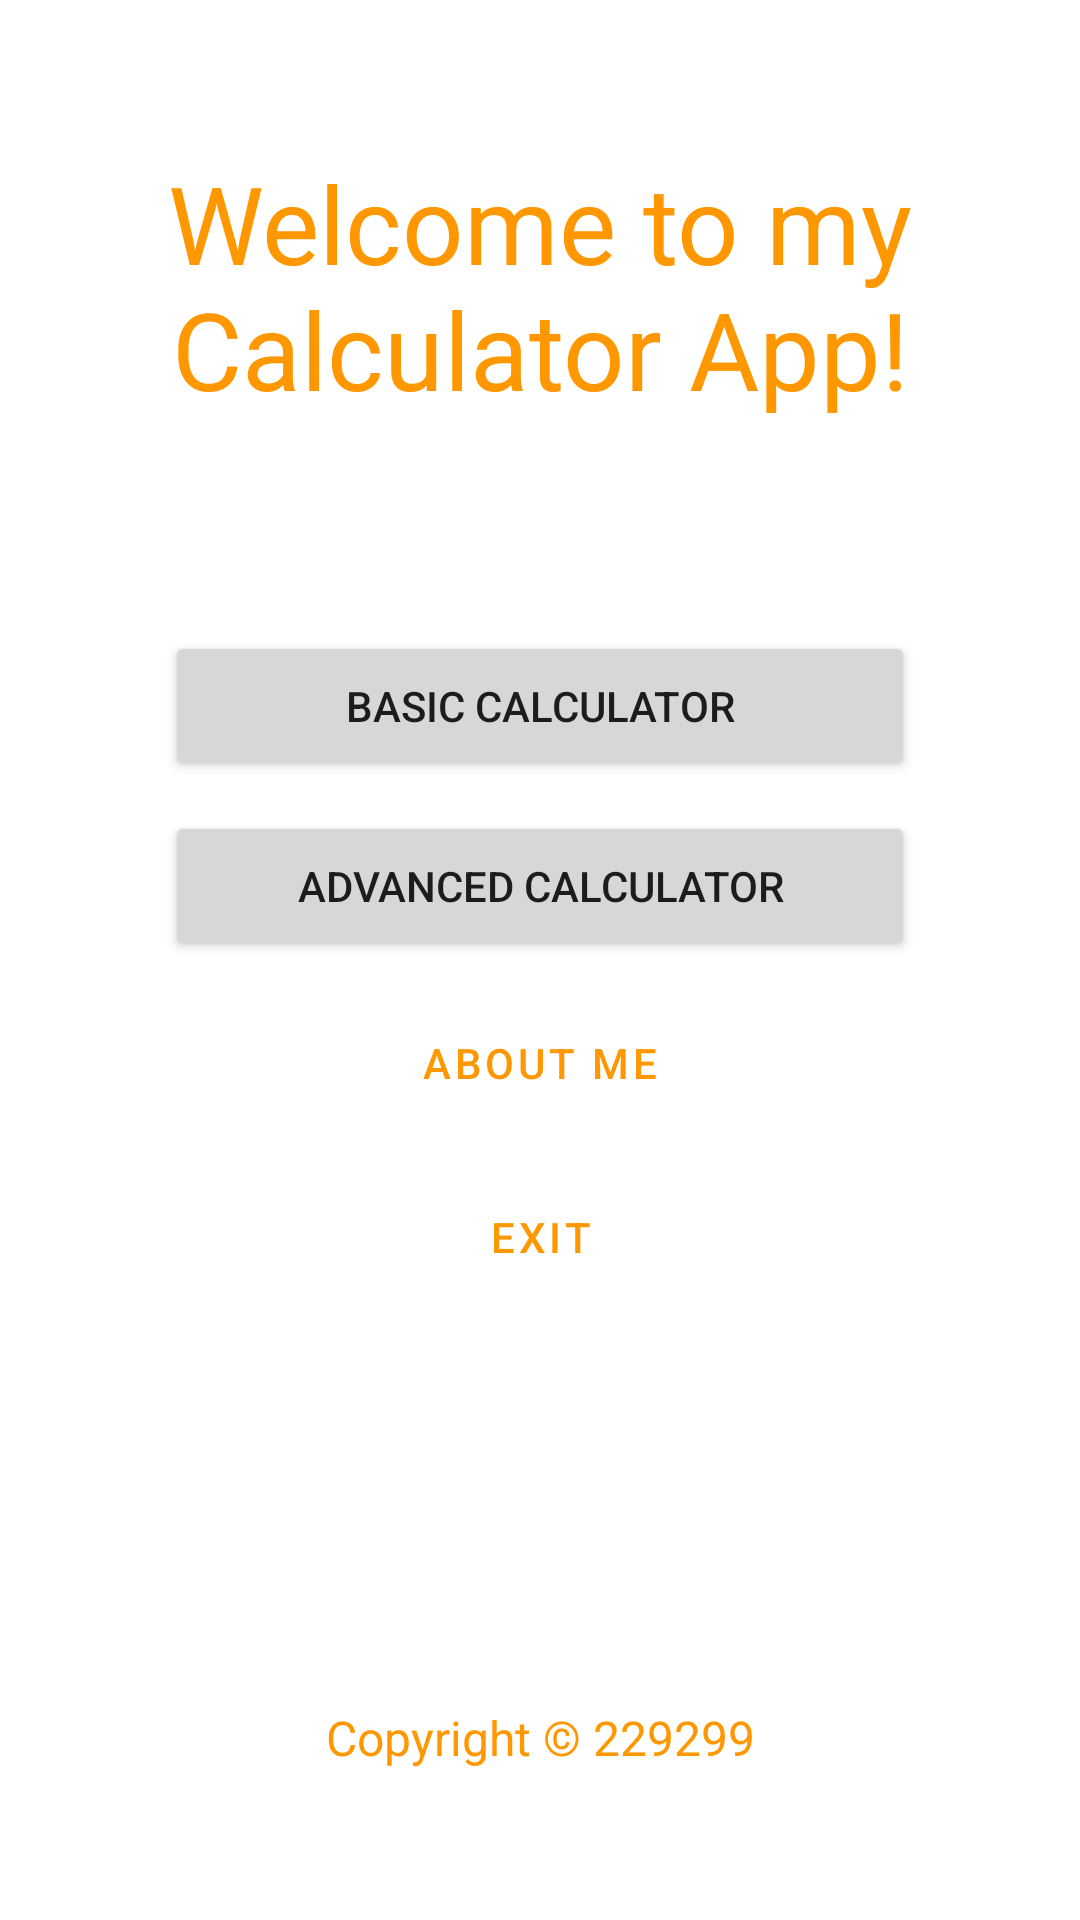

Reconstruct the res/layout file that produces this screen, plus the resources it refers to.
<!-- AndroidManifest.xml: application theme Theme.Calculator -->
<!-- res/layout/main_menu.xml -->
<?xml version="1.0" encoding="utf-8"?>
<androidx.constraintlayout.widget.ConstraintLayout xmlns:android="http://schemas.android.com/apk/res/android"
    xmlns:app="http://schemas.android.com/apk/res-auto"
    xmlns:tools="http://schemas.android.com/tools"
    android:layout_width="match_parent"
    android:layout_height="match_parent"
    tools:context=".MainMenu">

    <TextView
        android:id="@+id/welcome"
        android:layout_width="match_parent"
        android:layout_height="0dp"
        android:layout_marginStart="30dp"
        android:layout_marginTop="50dp"
        android:layout_marginEnd="30dp"
        android:gravity="center"
        android:text="@string/welcome_text"
        android:textColor="@color/orange_500"
        android:textSize="36sp"
        android:textStyle="normal"
        app:layout_constraintEnd_toEndOf="parent"
        app:layout_constraintHorizontal_bias="1.0"
        app:layout_constraintStart_toStartOf="parent"
        app:layout_constraintTop_toTopOf="parent"
        tools:ignore="TextContrastCheck" />

    <Button
        android:id="@+id/menu_btn_basic_calc"
        android:layout_width="250dp"
        android:layout_height="50dp"
        android:layout_marginTop="70dp"
        android:text="@string/basic_calculator"
        app:layout_constraintEnd_toEndOf="parent"
        app:layout_constraintStart_toStartOf="parent"
        app:layout_constraintTop_toBottomOf="@+id/welcome"
        tools:ignore="TextContrastCheck" />

    <Button
        android:id="@+id/menu_btn_advanced_calc"
        android:layout_width="250dp"
        android:layout_height="50dp"
        android:layout_marginTop="10dp"
        android:text="@string/advanced_calculator"
        app:layout_constraintEnd_toEndOf="parent"
        app:layout_constraintStart_toStartOf="parent"
        app:layout_constraintTop_toBottomOf="@+id/menu_btn_basic_calc"
        tools:ignore="TextContrastCheck" />

    <Button
        android:id="@+id/menu_btn_about"
        android:layout_width="250dp"
        android:layout_height="wrap_content"
        android:layout_marginTop="10dp"
        android:text="@string/about_me"
        style="@style/Widget.MaterialComponents.Button.OutlinedButton"
        android:textColor="@color/orange_500"
        app:layout_constraintEnd_toEndOf="parent"
        app:layout_constraintStart_toStartOf="parent"
        app:layout_constraintTop_toBottomOf="@+id/menu_btn_advanced_calc"
        tools:ignore="TextContrastCheck" />

    <Button
        android:id="@+id/menu_btn_exit"
        android:layout_width="250dp"
        android:layout_height="wrap_content"
        android:layout_marginTop="10dp"
        android:text="@string/exit"
        style="@style/Widget.MaterialComponents.Button.OutlinedButton"
        android:textColor="@color/orange_500"
        app:layout_constraintEnd_toEndOf="parent"
        app:layout_constraintStart_toStartOf="parent"
        app:layout_constraintTop_toBottomOf="@+id/menu_btn_about"
        tools:ignore="TextContrastCheck" />

    <TextView
        android:id="@+id/index"
        android:layout_width="match_parent"
        android:layout_height="0dp"
        android:layout_marginBottom="50dp"
        android:gravity="center"
        android:text="@string/copyright"
        android:textColor="@color/orange_500"
        android:textSize="16sp"
        app:layout_constraintBottom_toBottomOf="parent"
        app:layout_constraintEnd_toEndOf="parent"
        app:layout_constraintStart_toStartOf="parent"
        tools:ignore="TextContrastCheck" />

</androidx.constraintlayout.widget.ConstraintLayout>
<!-- resources referenced by this layout -->
<resources>
  <color name="orange_500">#FF9800</color>
  <string name="about_me">About me</string>
  <string name="advanced_calculator">Advanced calculator</string>
  <string name="basic_calculator">Basic calculator</string>
  <string name="copyright">Copyright © 229299</string>
  <string name="exit">Exit</string>
  <string name="welcome_text">Welcome to my Calculator App!</string>
  <style name="Theme.Calculator" parent="Theme.MaterialComponents.DayNight.DarkActionBar">
          
          <item name="colorPrimary">@color/orange_500</item>
          <item name="colorPrimaryVariant">@color/orange_700</item>
          <item name="colorOnPrimary">@color/white</item>
          
          <item name="colorSecondary">@color/teal_200</item>
          <item name="colorSecondaryVariant">@color/teal_700</item>
          <item name="colorOnSecondary">@color/black</item>
          
          <item name="android:statusBarColor">?attr/colorPrimaryVariant</item>
          
      </style>
  <color name="orange_700">#F57C00</color>
  <color name="white">#FFFFFFFF</color>
  <color name="teal_200">#FF03DAC5</color>
  <color name="teal_700">#FF018786</color>
  <color name="black">#202020</color>
</resources>
